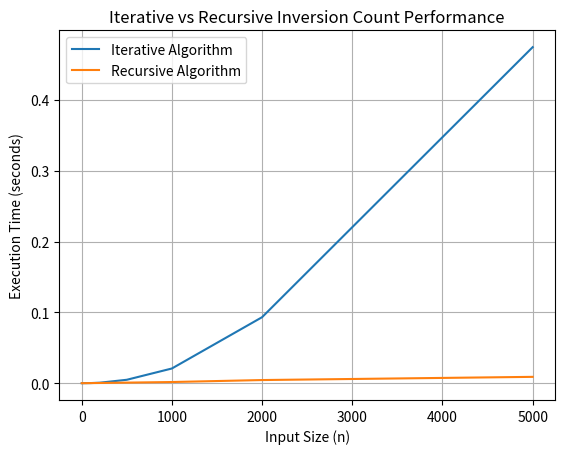

Reproduce this figure in Python.
import random
import time
import matplotlib.pyplot as plt

# ITERATIVE INVERSION COUNT
# Time Complexity: O(n^2)
def count_inversions_iterative(arr):
    n = len(arr)
    inversions = 0
    for i in range(n):
        for j in range(i + 1, n):
            if arr[i] > arr[j]:
                inversions += 1
    return inversions

# RECURSIVE INVERSION COUNT
# Divide and Conquer Approach
# Time Complexity: O(n log n)
def count_inversions_recursive(arr):
    _, inv_count = merge_sort_and_count(arr)
    return inv_count
def merge_sort_and_count(arr):
    if len(arr) <= 1:
        return arr, 0
    mid = len(arr) // 2
    left, left_inv = merge_sort_and_count(arr[:mid])
    right, right_inv = merge_sort_and_count(arr[mid:])
    merged, split_inv = merge_and_count(left, right)
    return merged, left_inv + right_inv + split_inv
def merge_and_count(left, right):
    i = j = inv_count = 0
    merged = []
    while i < len(left) and j < len(right):
        if left[i] <= right[j]:
            merged.append(left[i])
            i += 1
        else:
            merged.append(right[j])
            inv_count += len(left) - i
            j += 1
    merged.extend(left[i:])
    merged.extend(right[j:])
    return merged, inv_count


# PERFORMANCE TESTING
input_sizes = [1, 10, 20, 50, 100, 200, 500, 1000, 2000, 5000]
iter_times = []
rec_times = []

for n in input_sizes:
    arr = [random.randint(1, n) for _ in range(n)]
    # Iterative timing
    start = time.perf_counter()
    count_inversions_iterative(arr.copy())
    end = time.perf_counter()
    iter_times.append(end - start)
    # Recursive timing
    start = time.perf_counter()
    count_inversions_recursive(arr.copy())
    end = time.perf_counter()
    rec_times.append(end - start)
    print(f"n={n} | Iterative: {iter_times[-1]:.6f}s | Recursive: {rec_times[-1]:.6f}s")


# GRAPH PLOTTING
plt.plot(input_sizes, iter_times, label="Iterative Algorithm")
plt.plot(input_sizes, rec_times, label="Recursive Algorithm")
plt.xlabel("Input Size (n)")
plt.ylabel("Execution Time (seconds)")
plt.title("Iterative vs Recursive Inversion Count Performance")
plt.legend()
plt.grid(True)
plt.show()
